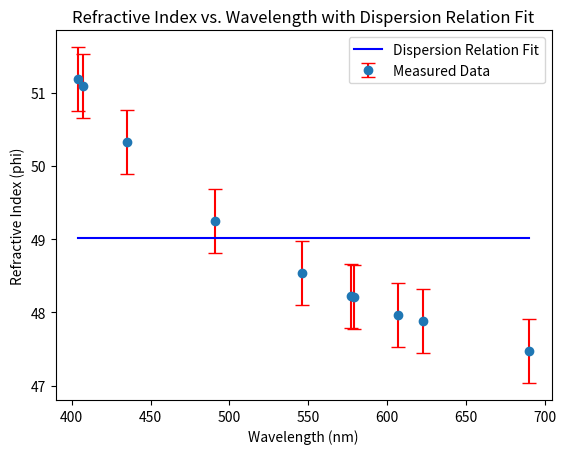

Generate this figure with matplotlib:
import numpy as np
import matplotlib.pyplot as plt
from scipy.optimize import curve_fit


# Data: (colour_id, wavelength in nm, d1 in degrees, d2 in degrees, phi in degrees)
data = [
    ("green 546", 546, 69.37277778, 166.4561111, 48.54166667),
    ("oran577", 577, 69.695, 166.1494444, 48.22722222),
    ("oran579", 579, 69.71333333, 166.1294444, 48.20805556),
    ("cyan491", 491, 68.66055556, 167.1511111, 49.24527778),
    ("blu435", 435, 67.57555556, 168.2377778, 50.33111111),
    ("vio407", 407, 66.81388889, 169.0011111, 51.09361111),
    ("vio404", 404, 66.72666667, 169.0955556, 51.18444444),
    ("red690", 690, 70.43166667, 165.3694444, 47.46888889),
    ("red623", 623, 70.03111111, 165.7833333, 47.87611111),
    ("red607", 607, 69.94888889, 165.8672222, 47.95916667)
]

# Convert to numpy arrays for easier manipulation
wavelengths = np.array([item[1] for item in data]) #ITEM[1]=546....607
phi_values = np.array([item[4] for item in data])
errors = np.full(len(wavelengths), 0.43602214)  # CALCULATED STANDARD error value fROM EXCEL

# Define the dispersion relation
def dispersion_relation(lambda_, n_n, lambda_n, C):
    return n_n + C / (lambda_ - lambda_n)

# Perform the curve fit
popt, pcov = curve_fit(dispersion_relation, wavelengths, phi_values, sigma=errors, maxfev=10000)

# Extract fitted parameters
n_n, lambda_n, C = popt
print(f"Fitted parameters: n_n={n_n}, lambda_n={lambda_n}, C={C}")

# Generate data for the fit line
fit_wavelengths = np.linspace(min(wavelengths), max(wavelengths), 1000)
fit_refractive_indices = dispersion_relation(fit_wavelengths, *popt)

# Plot the data with error bars
plt.errorbar(wavelengths, phi_values, yerr=errors, fmt='o', label='Measured Data', ecolor='r', capsize=5)

# Plot the fit line
plt.plot(fit_wavelengths, fit_refractive_indices, label='Dispersion Relation Fit', color='blue')

# Adding labels and legend
plt.xlabel('Wavelength (nm)')
plt.ylabel('Refractive Index (phi)')
plt.title('Refractive Index vs. Wavelength with Dispersion Relation Fit')
plt.legend()

# Show the plot
plt.show()